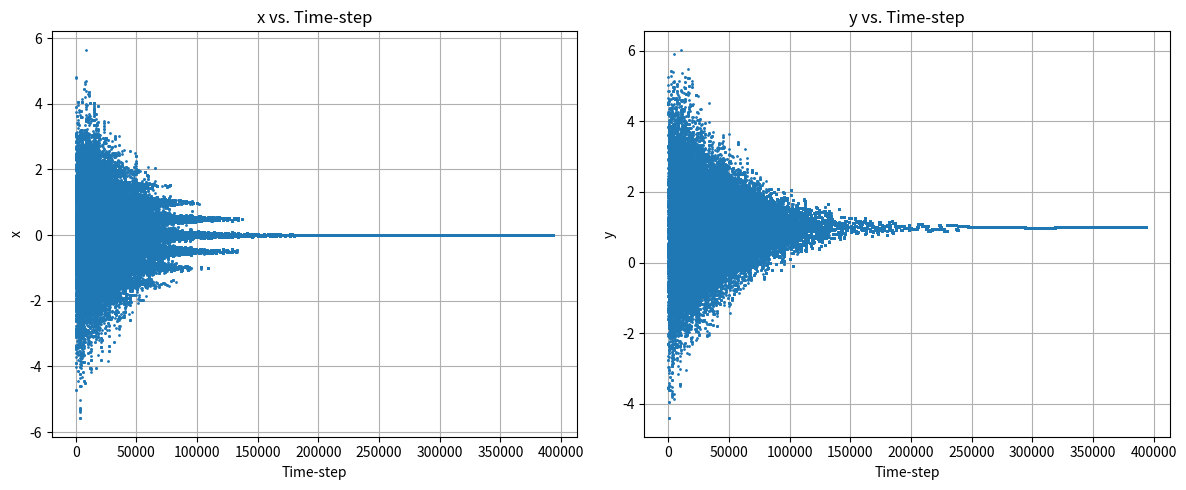
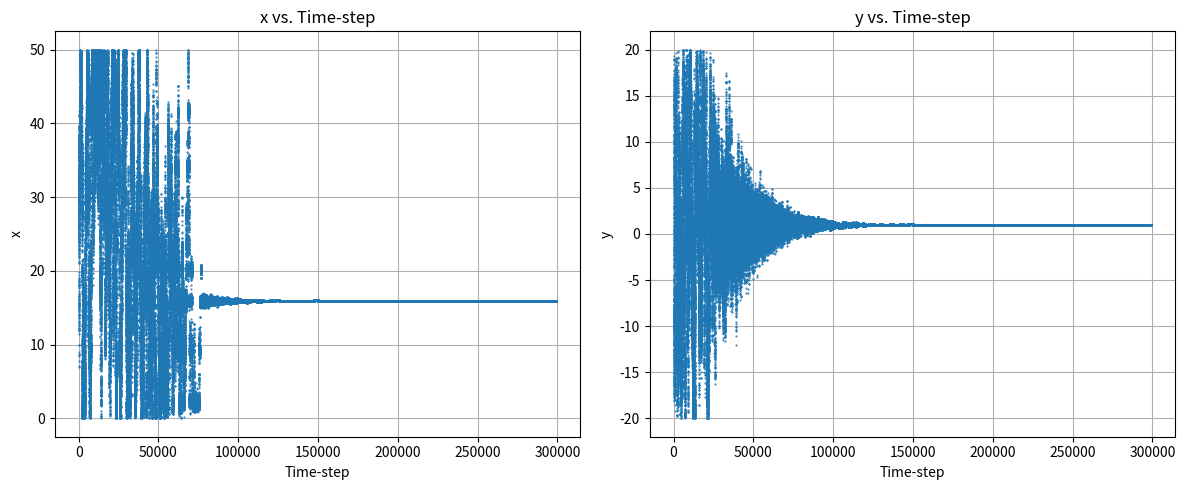

Here is the Python script that generated these plots, in order:
# Lab5_Q2.py
# Purpose:
#   - (a) Uses Simulated Annealing to find the global minimum of f(x, y) = x**2 - cos(4πx) + (y - 1)**2.
#   - (b) Extends the Simulated Annealing approach to optimize a more complex function with additional cosine terms.
# Requires:
#   NumPy and Matplotlib.
# Output:
#   Plots of x and y positions over time-steps and the estimated global minimum coordinates.


import numpy as np
import matplotlib.pyplot as plt

### (a) Simulated Annealing for Function Optimization

# Set the random seed for reproducibility
np.random.seed(124)

def f(x, y):
    """
    Function to find the global minimum of.
    Includes a cosine term to introduce local minima and a quadratic term for the global minimum.
    """
    return x**2 - np.cos(4 * np.pi * x) + (y - 1)**2

def draw_normal(sigma=1.0):
    """
    Generate random numbers from a normal distribution with mean 0 and standard deviation sigma.
    Uses polar coordinates to implement the Box-Muller transform.
    """
    theta = 2 * np.pi * np.random.random()  # Random angle
    z = np.random.random()  # Random radius factor
    r = np.sqrt(-2 * sigma**2 * np.log(1 - z))  # Radius
    return r * np.cos(theta), r * np.sin(theta)  # Convert to Cartesian coordinates

def get_temperature(T0, tau, t):
    """
    Exponential cooling schedule.
    T0: Initial temperature
    tau: Cooling time constant
    t: Current time-step
    """
    return T0 * np.exp(-t / tau)

def decide(new_val, old_val, temperature):
    """
    Decide whether to accept the new move.
    Always accept if the new value is better. Otherwise, accept with a probability
    proportional to the temperature (to allow exploration of the solution space).
    """
    if new_val < old_val:
        return True
    else:
        probability = np.exp(-(new_val - old_val) / temperature)
        return np.random.random() < probability

# Parameters for simulated annealing
T0 = 5.0       # Initial temperature
Tf = 1e-5      # Final temperature
tau = 30000    # Cooling time constant
sigma = 1.0    # Standard deviation for Gaussian steps
x0, y0 = 2.0, 2.0  # Initial position

# Lists to store the trajectory of the optimization
x_list = [x0]
y_list = [y0]
t_list = [0]
temperature_list = [T0]

# Initialize the current position and function value
t = 0  # Time-step counter
T = T0  # Initial temperature
current_x, current_y = x0, y0
current_f = f(current_x, current_y)

# Simulated annealing loop
while T > Tf:
    t += 1  # Increment time-step
    T = get_temperature(T0, tau, t)  # Update temperature
    dx, dy = draw_normal(sigma)  # Random step
    new_x = current_x + dx
    new_y = current_y + dy
    new_f = f(new_x, new_y)  # Evaluate function at new position
    if decide(new_f, current_f, T):  # Decide whether to accept the move
        current_x, current_y = new_x, new_y
        current_f = new_f
    # Record the current state
    x_list.append(current_x)
    y_list.append(current_y)
    t_list.append(t)
    temperature_list.append(T)

# Output the final result
print(f"The global minimum is estimated to be at (x, y) = ({current_x:.4f}, {current_y:.4f})")
print(f"f({current_x:.4f}, {current_y:.4f}) = {current_f:.4f}")

# Plot x and y as functions of time-step
plt.figure(figsize=(12, 5))

plt.subplot(1, 2, 1)
plt.plot(t_list, x_list, '.', markersize=2)
plt.xlabel('Time-step')
plt.ylabel('x')
plt.title('x vs. Time-step')
plt.grid(True)

plt.subplot(1, 2, 2)
plt.plot(t_list, y_list, '.', markersize=2)
plt.xlabel('Time-step')
plt.ylabel('y')
plt.title('y vs. Time-step')
plt.grid(True)

plt.tight_layout()
plt.show()

### (b) Simulated Annealing with a Modified Function

def f_b(x, y):
    """
    Function to find the global minimum of.
    Includes multiple cosine terms for local minima and a quadratic term for the global minimum.
    """
    return np.cos(x) + np.cos(np.sqrt(2) * x) + np.cos(np.sqrt(3) * x) + (y - 1)**2

# Parameters for simulated annealing
T0_b = 1000.0
Tf_b = 1e-10
tau_b = 10000
sigma_b = 1.0
x0_b, y0_b = 10.0, 1.0  # Initial position

# Lists to store the trajectory
x_list_b = [x0_b]
y_list_b = [y0_b]
t_list_b = [0]
temperature_list_b = [T0_b]

# Initialize the current position and function value
t_b = 0  # Time-step counter
T_b = T0_b  # Initial temperature
current_x_b, current_y_b = x0_b, y0_b
current_f_b = f_b(current_x_b, current_y_b)

# Simulated annealing loop
while T_b > Tf_b:
    t_b += 1  # Increment time-step
    T_b = get_temperature(T0_b, tau_b, t_b)  # Update temperature
    dx_b, dy_b = draw_normal(sigma_b)  # Random step
    new_x = current_x_b + dx_b
    new_y = current_y_b + dy_b

    # Check boundary conditions
    if not (0 < new_x < 50 and -20 < new_y < 20):
        x_list_b.append(current_x_b)
        y_list_b.append(current_y_b)
        t_list_b.append(t_b)
        temperature_list.append(T_b)
        continue

    new_f = f_b(new_x, new_y)  # Evaluate function at new position
    if decide(new_f, current_f_b, T_b):  # Decide whether to accept the move
        current_x_b, current_y_b = new_x, new_y
        current_f_b = new_f

    # Record the current state
    x_list_b.append(current_x_b)
    y_list_b.append(current_y_b)
    t_list_b.append(t_b)
    temperature_list.append(T_b)

# Output the final result
print(f"The global minimum is estimated to be at (x, y) = ({current_x_b:.4f}, {current_y_b:.4f})")
print(f"f_b({current_x_b:.4f}, {current_y_b:.4f}) = {current_f_b:.4f}")

# Plot x and y as functions of time-step
plt.figure(figsize=(12, 5))

plt.subplot(1, 2, 1)
plt.plot(t_list_b, x_list_b, '.', markersize=1)
plt.xlabel('Time-step')
plt.ylabel('x')
plt.title('x vs. Time-step')
plt.grid(True)

plt.subplot(1, 2, 2)
plt.plot(t_list_b, y_list_b, '.', markersize=1)
plt.xlabel('Time-step')
plt.ylabel('y')
plt.title('y vs. Time-step')
plt.grid(True)

plt.tight_layout()
plt.show()
